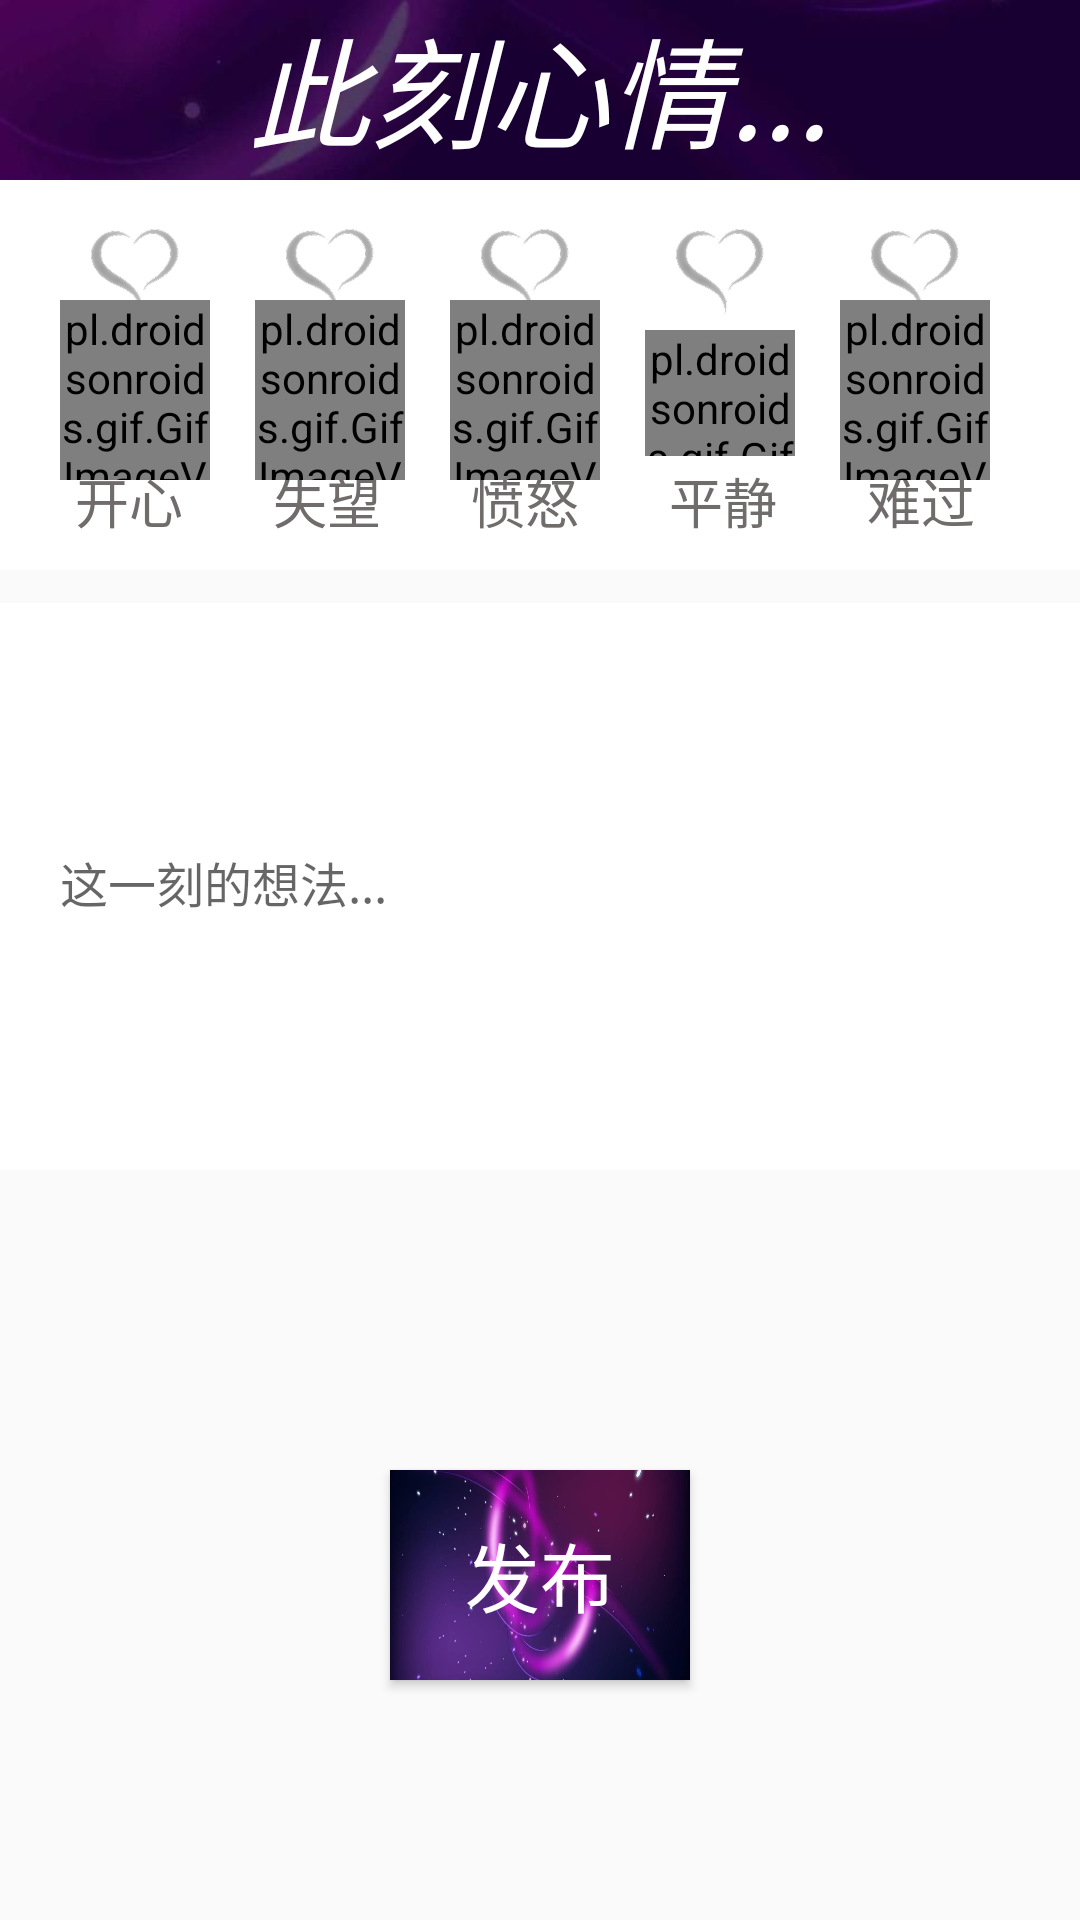

Android layout source for this screen:
<!-- AndroidManifest.xml: application theme AppTheme -->
<!-- res/layout/dialoglayout2.xml -->
<?xml version="1.0" encoding="utf-8"?>
<RelativeLayout xmlns:android="http://schemas.android.com/apk/res/android"
    xmlns:app="http://schemas.android.com/apk/res-auto"
    android:id="@+id/dialoglayout2"
    android:layout_width="match_parent"
    android:layout_height="match_parent">
    <RelativeLayout
        android:layout_width="match_parent"
        android:layout_height="60dp"
        android:id="@+id/titletext"
        android:layout_centerHorizontal="true"
        android:background="@mipmap/titlebackground3">
        <TextView
            android:layout_width="wrap_content"
            android:layout_height="wrap_content"
            android:text="此刻心情..."
            android:textSize="40dp"
            android:textStyle="italic"
            android:id="@+id/titletexts"
            android:textColor="#FFFFFF"
            android:layout_centerHorizontal="true"
            />
    </RelativeLayout>
    <RelativeLayout xmlns:android="http://schemas.android.com/apk/res/android"
        android:id="@+id/datouxiangbk2"
        android:layout_width="match_parent"
        android:layout_height="130dp"
        android:layout_below="@+id/titletext"
        android:background="#FFFFFF">
        <TextView
            android:id="@+id/sad"
            android:layout_width="wrap_content"
            android:layout_height="wrap_content"
            android:textSize="18dp"
            android:text="难过"
            android:layout_alignParentRight="true"
            android:layout_alignParentBottom="true"
            android:textColor="#716c6c"
            android:layout_marginBottom="10dp"
            android:layout_marginRight="35dp"
            />
        <ImageView
            android:layout_width="60dp"
            android:layout_height="60dp"
            android:layout_alignParentRight="true"
            android:src="@drawable/xin2"
            android:id="@+id/sads"
            android:layout_marginRight="25dp"
            />
        <TextView
            android:id="@+id/innerpeace"
            android:layout_width="wrap_content"
            android:layout_height="wrap_content"
            android:textSize="18dp"
            android:text="平静"
            android:layout_toLeftOf="@+id/sad"
            android:layout_alignParentBottom="true"
            android:textColor="#716c6c"
            android:layout_marginBottom="10dp"
            android:layout_marginRight="30dp"
            />
        <ImageView
            android:layout_width="60dp"
            android:layout_height="60dp"
            android:src="@drawable/xin2"
            android:id="@+id/innerpeaces"
            android:layout_toLeftOf="@id/sads"
            android:layout_marginRight="5dp"
            />
        <TextView
            android:id="@+id/anger"
            android:layout_width="wrap_content"
            android:layout_height="wrap_content"
            android:textSize="18dp"
            android:text="愤怒"
            android:layout_toLeftOf="@+id/innerpeace"
            android:layout_alignParentBottom="true"
            android:textColor="#716c6c"
            android:layout_marginBottom="10dp"
            android:layout_marginRight="30dp"
            />
        <ImageView
            android:layout_width="60dp"
            android:layout_height="60dp"
            android:src="@drawable/xin2"
            android:id="@+id/angers"
            android:layout_toLeftOf="@id/innerpeaces"
            android:layout_marginRight="5dp"
            />
        <TextView
            android:id="@+id/dispoint"
            android:layout_width="wrap_content"
            android:layout_height="wrap_content"
            android:textSize="18dp"
            android:text="失望"
            android:layout_toLeftOf="@+id/anger"
            android:layout_alignParentBottom="true"
            android:textColor="#716c6c"
            android:layout_marginBottom="10dp"
            android:layout_marginRight="30dp"
            />
        <ImageView
            android:layout_width="60dp"
            android:layout_height="60dp"
            android:src="@drawable/xin2"
            android:id="@+id/dispoints"
            android:layout_toLeftOf="@id/angers"
            android:layout_marginRight="5dp"
            />
        <TextView
            android:id="@+id/happy"
            android:layout_width="wrap_content"
            android:layout_height="wrap_content"
            android:textSize="18dp"
            android:text="开心"
            android:layout_toLeftOf="@+id/dispoint"
            android:layout_alignParentBottom="true"
            android:textColor="#716c6c"
            android:layout_marginBottom="10dp"
            android:layout_marginRight="30dp"
            />
        <ImageView
            android:layout_width="60dp"
            android:layout_height="60dp"
            android:src="@drawable/xin2"
            android:id="@+id/happys"
            android:layout_toLeftOf="@id/dispoints"
            android:layout_marginRight="5dp"
            />
        <pl.droidsonroids.gif.GifImageView
            android:layout_width="50dp"
            android:layout_height="60dp"
            android:id="@+id/happyimg"
            android:layout_marginTop="40dp"
            android:src="@drawable/haha"
            android:layout_alignEnd="@+id/happys"
            android:layout_marginRight="5dp"/>

        <pl.droidsonroids.gif.GifImageView
            android:layout_width="50dp"
            android:layout_height="60dp"
            android:id="@+id/sadimgs"
            android:layout_marginTop="40dp"
            android:src="@drawable/sad"
            android:layout_alignEnd="@+id/sads"
            android:layout_marginRight="5dp"/>

        <pl.droidsonroids.gif.GifImageView
            android:layout_width="50dp"
            android:layout_height="60dp"
            android:id="@+id/angryimg"
            android:layout_marginTop="40dp"
            android:src="@drawable/angry"
            android:layout_alignEnd="@+id/angers"
            android:layout_marginRight="5dp"
            />

        <pl.droidsonroids.gif.GifImageView
            android:layout_width="50dp"
            android:layout_height="60dp"
            android:id="@+id/wowimg"
            android:layout_marginTop="40dp"
            android:src="@drawable/wow"
            android:layout_alignEnd="@+id/dispoints"
            android:layout_marginRight="5dp"/>

        <pl.droidsonroids.gif.GifImageView
            android:layout_width="50dp"
            android:layout_height="42dp"
            android:id="@+id/yayimg"
            android:layout_marginTop="50dp"
            android:src="@drawable/yay"
            android:layout_alignEnd="@+id/innerpeaces"
            android:layout_marginRight="5dp"/>
    </RelativeLayout>
    <android.support.design.widget.TextInputLayout
        android:id="@+id/inputtexts2"
        android:layout_width="match_parent"
        android:layout_height="200dp"
        android:layout_centerHorizontal="true"
        android:layout_below="@id/datouxiangbk2"
        >
        <EditText
            android:textCursorDrawable="@drawable/shape_cursor"
            android:id="@+id/myinputss"
            android:layout_width="match_parent"
            android:layout_height="match_parent"
            android:background="#FFFFFF"
            android:hint="这一刻的想法..."
            android:paddingLeft="20dp"
            android:textColorHint="#DDDDDD"
            android:textSize="16sp" />
    </android.support.design.widget.TextInputLayout>
    <TableRow
        android:layout_centerHorizontal="true"
        android:layout_width="wrap_content"
        android:layout_height="wrap_content"
        android:layout_below="@+id/inputtexts2"
        android:id="@+id/imgsss">
        <ImageView
            android:layout_width="80dp"
            android:layout_height="80dp"
            android:layout_below="@+id/inputtexts2"
            android:src="@mipmap/zx"
            android:id="@+id/firstimg"/>
    </TableRow>
    <Button
        android:layout_width="100dp"
        android:layout_height="70dp"
        android:layout_below="@+id/imgsss"
        android:layout_centerHorizontal="true"
        android:background="@mipmap/titlebackground1"
        android:text="发布"
        android:textColor="#FFFFFF"
        android:textSize="25dp"
        android:id="@+id/publishs"
        android:layout_marginTop="20dp"
        />

</RelativeLayout>
<!-- resources referenced by this layout -->
<resources>
  <!-- drawable xin2: png bitmap (drawable, 7889 bytes) -->
  <!-- drawable yay: gif bitmap (drawable, 72289 bytes) -->
  <!-- mipmap titlebackground1: jpg bitmap (mipmap-hdpi, 28797 bytes) -->
  <!-- mipmap titlebackground3: jpg bitmap (mipmap-hdpi, 5096 bytes) -->
  <style name="AppTheme" parent="Theme.AppCompat.Light.NoActionBar">
          
          <item name="colorPrimary">#18c426</item>
          <item name="colorPrimaryDark">#3c453c</item>
          <item name="colorAccent">@color/colorAccent</item>
      </style>
  <!-- not gathered from this repository: default colours our renderer supplied (Android Studio template values) -->
  <color name="colorAccent">#FF03DAC5</color>
</resources>
